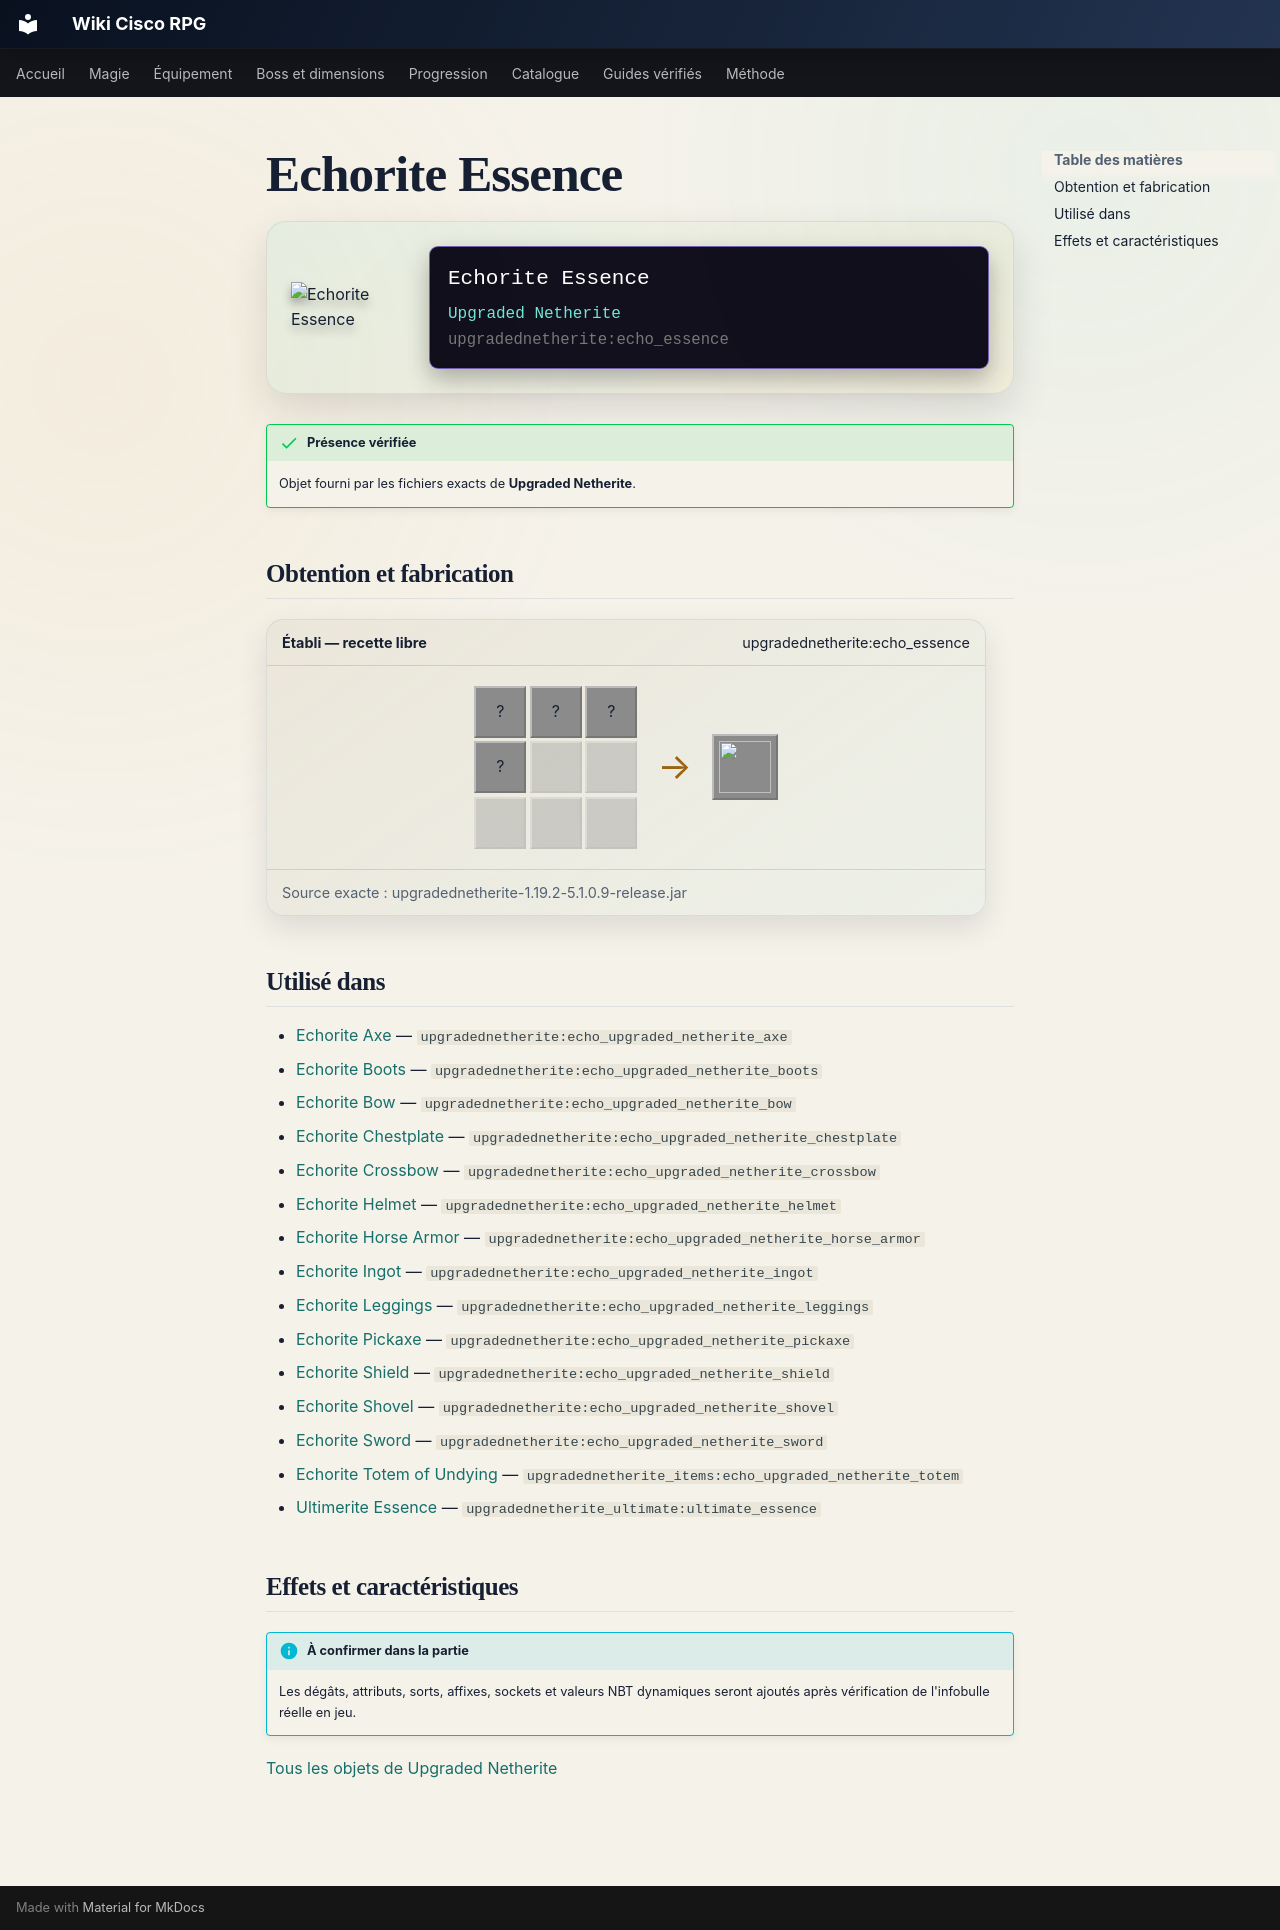

repository: Kloups-Dev/wiki-cisco-rpg · page: catalogue/objets/upgradednetherite/echo_essence/index.html · generator: mkdocs

# Echorite Essence

<div class="mc-item-showcase">
<img class="mc-item-icon" src="../../../../assets/generated/items/upgradednetherite/echo_essence.png" alt="Echorite Essence">
<div class="mc-tooltip-card">
<div class="mc-tooltip-card__name">Echorite Essence</div>
<div class="mc-tooltip-card__mod">Upgraded Netherite</div>
<div class="mc-tooltip-card__id">upgradednetherite:echo_essence</div>
</div>
</div>

!!! success "Présence vérifiée"
    Objet fourni par les fichiers exacts de **Upgraded Netherite**.

## Obtention et fabrication

<div class="jei-recipe"><div class="jei-recipe__head"><strong>Établi — recette libre</strong><span>upgradednetherite:echo_essence</span></div><div class="jei-recipe__body"><div class="jei-grid"><span class="jei-slot" title="Dragon Breath (minecraft:dragon_breath)">?</span><span class="jei-slot" title="Ghast Tear (minecraft:ghast_tear)">?</span><span class="jei-slot" title="Echo Shard (minecraft:echo_shard)">?</span><span class="jei-slot" title="Echo Shard (minecraft:echo_shard)">?</span><span class="jei-slot jei-slot--empty"></span><span class="jei-slot jei-slot--empty"></span><span class="jei-slot jei-slot--empty"></span><span class="jei-slot jei-slot--empty"></span><span class="jei-slot jei-slot--empty"></span></div><span class="jei-arrow">→</span><span class="jei-slot jei-slot--result"><img src="../../../../assets/generated/items/upgradednetherite/echo_essence.png" alt=""></span></div><div class="jei-recipe__source">Source exacte : upgradednetherite-1.19.2-5.1.0.9-release.jar</div></div>

## Utilisé dans

- [Echorite Axe](../../../catalogue/objets/upgradednetherite/echo_upgraded_netherite_axe.md) — <code>upgradednetherite:echo_upgraded_netherite_axe</code>
- [Echorite Boots](../../../catalogue/objets/upgradednetherite/echo_upgraded_netherite_boots.md) — <code>upgradednetherite:echo_upgraded_netherite_boots</code>
- [Echorite Bow](../../../catalogue/objets/upgradednetherite/echo_upgraded_netherite_bow.md) — <code>upgradednetherite:echo_upgraded_netherite_bow</code>
- [Echorite Chestplate](../../../catalogue/objets/upgradednetherite/echo_upgraded_netherite_chestplate.md) — <code>upgradednetherite:echo_upgraded_netherite_chestplate</code>
- [Echorite Crossbow](../../../catalogue/objets/upgradednetherite/echo_upgraded_netherite_crossbow.md) — <code>upgradednetherite:echo_upgraded_netherite_crossbow</code>
- [Echorite Helmet](../../../catalogue/objets/upgradednetherite/echo_upgraded_netherite_helmet.md) — <code>upgradednetherite:echo_upgraded_netherite_helmet</code>
- [Echorite Horse Armor](../../../catalogue/objets/upgradednetherite/echo_upgraded_netherite_horse_armor.md) — <code>upgradednetherite:echo_upgraded_netherite_horse_armor</code>
- [Echorite Ingot](../../../catalogue/objets/upgradednetherite/echo_upgraded_netherite_ingot.md) — <code>upgradednetherite:echo_upgraded_netherite_ingot</code>
- [Echorite Leggings](../../../catalogue/objets/upgradednetherite/echo_upgraded_netherite_leggings.md) — <code>upgradednetherite:echo_upgraded_netherite_leggings</code>
- [Echorite Pickaxe](../../../catalogue/objets/upgradednetherite/echo_upgraded_netherite_pickaxe.md) — <code>upgradednetherite:echo_upgraded_netherite_pickaxe</code>
- [Echorite Shield](../../../catalogue/objets/upgradednetherite/echo_upgraded_netherite_shield.md) — <code>upgradednetherite:echo_upgraded_netherite_shield</code>
- [Echorite Shovel](../../../catalogue/objets/upgradednetherite/echo_upgraded_netherite_shovel.md) — <code>upgradednetherite:echo_upgraded_netherite_shovel</code>
- [Echorite Sword](../../../catalogue/objets/upgradednetherite/echo_upgraded_netherite_sword.md) — <code>upgradednetherite:echo_upgraded_netherite_sword</code>
- [Echorite Totem of Undying](../../../catalogue/objets/upgradednetherite_items/echo_upgraded_netherite_totem.md) — <code>upgradednetherite_items:echo_upgraded_netherite_totem</code>
- [Ultimerite Essence](../../../catalogue/objets/upgradednetherite_ultimate/ultimate_essence.md) — <code>upgradednetherite_ultimate:ultimate_essence</code>

## Effets et caractéristiques

!!! info "À confirmer dans la partie"
    Les dégâts, attributs, sorts, affixes, sockets et valeurs NBT dynamiques seront ajoutés après vérification de l'infobulle réelle en jeu.

[Tous les objets de Upgraded Netherite](../../../contenu/upgraded-netherite.md)
